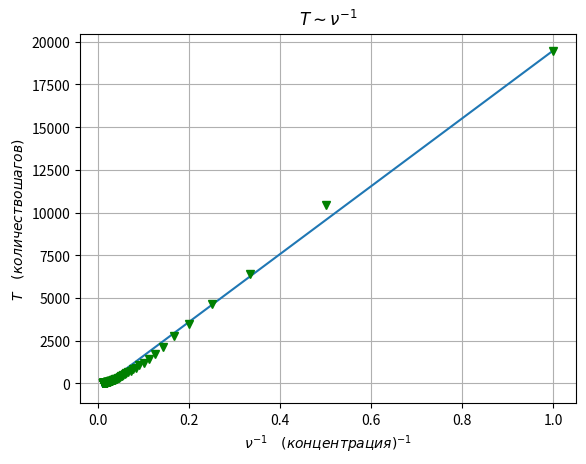

Reproduce this figure in Python.
import numpy as np
import matplotlib.pyplot as plt


Y2 = np.array([19442.8, 10458.2, 6408.88, 4615.06, 3445.25, 2747.53, 2113.6,
        1721.11, 1433.89, 1206.26, 1054.73, 882.552, 831.18, 736.72, 630.974,
        578.886, 522.06, 477.8, 431.152, 419.05, 353.374, 322.178, 315.81, 278.368,
        243.93, 233.636, 211.664, 200.99, 196.75, 177.83, 164.894, 146.678, 138.322,
        130.12, 133.8, 110.89, 112.254, 104.444, 102.264, 89.686, 88.898, 85.194, 74.266,
        72.52, 67.812, 63.252, 57.868, 53.036, 52.96, 50.186, 44.896, 45.536, 42.464,
        39.77, 36.726, 35.066, 33.444, 30.172, 29.766, 27.208, 27.776, 24.882, 23.574,
        21.394, 19.624, 18.502, 18.686, 16.584, 16.156, 14.47, 13.808, 12.98, 11.738,
        11.254, 10.142, 9.644, 9.038, 8.406, 8.15, 6.97, 6.03, 5.38, 5.302, 5.174, 4.394,
        3.732, 3.284, 3.056, 2.398, 2.176, 1.864, 1.59, 1.298, 1.168, 0.832, 0.608, 0.366,
        0.2, 0.034])
X2 = np.array([1, 2, 3, 4, 5, 6, 7, 8, 9, 10, 11, 12, 13, 14, 15, 16, 17, 18, 19, 20,
               21, 22, 23, 24, 25, 26, 27, 28, 29, 30, 31, 32, 33, 34, 35, 36, 37, 38,
               39, 40, 41, 42, 43, 44, 45, 46, 47, 48, 49, 50, 51, 52, 53, 54, 55, 56,
               57, 58, 59, 60, 61, 62, 63, 64, 65, 66, 67, 68, 69, 70, 71, 72, 73, 74,
               75, 76, 77, 78, 79, 80, 81, 82, 83, 84, 85, 86, 87, 88, 89, 90, 91, 92,
               93, 94, 95, 96, 97, 98, 99])



Y3 = Y2
X3 = 1/X2

plt.grid(True)
plt.errorbar(X3, Y3, color='green', marker='v', linestyle='none')
title = str(r'$ T \sim \nu^{-1}$')
p, v = np.polyfit(X3, Y3, deg=1, cov=True)
plt.xlabel(r'$\nu^{-1} \quad  (концентрация)^{-1}$')
plt.ylabel(r'$Т \quad  (количество шагов)$')
plt.plot(X3, p[0]*X3+p[1])
plt.title(title)
plt.savefig('gr3_3.pdf')
plt.show()